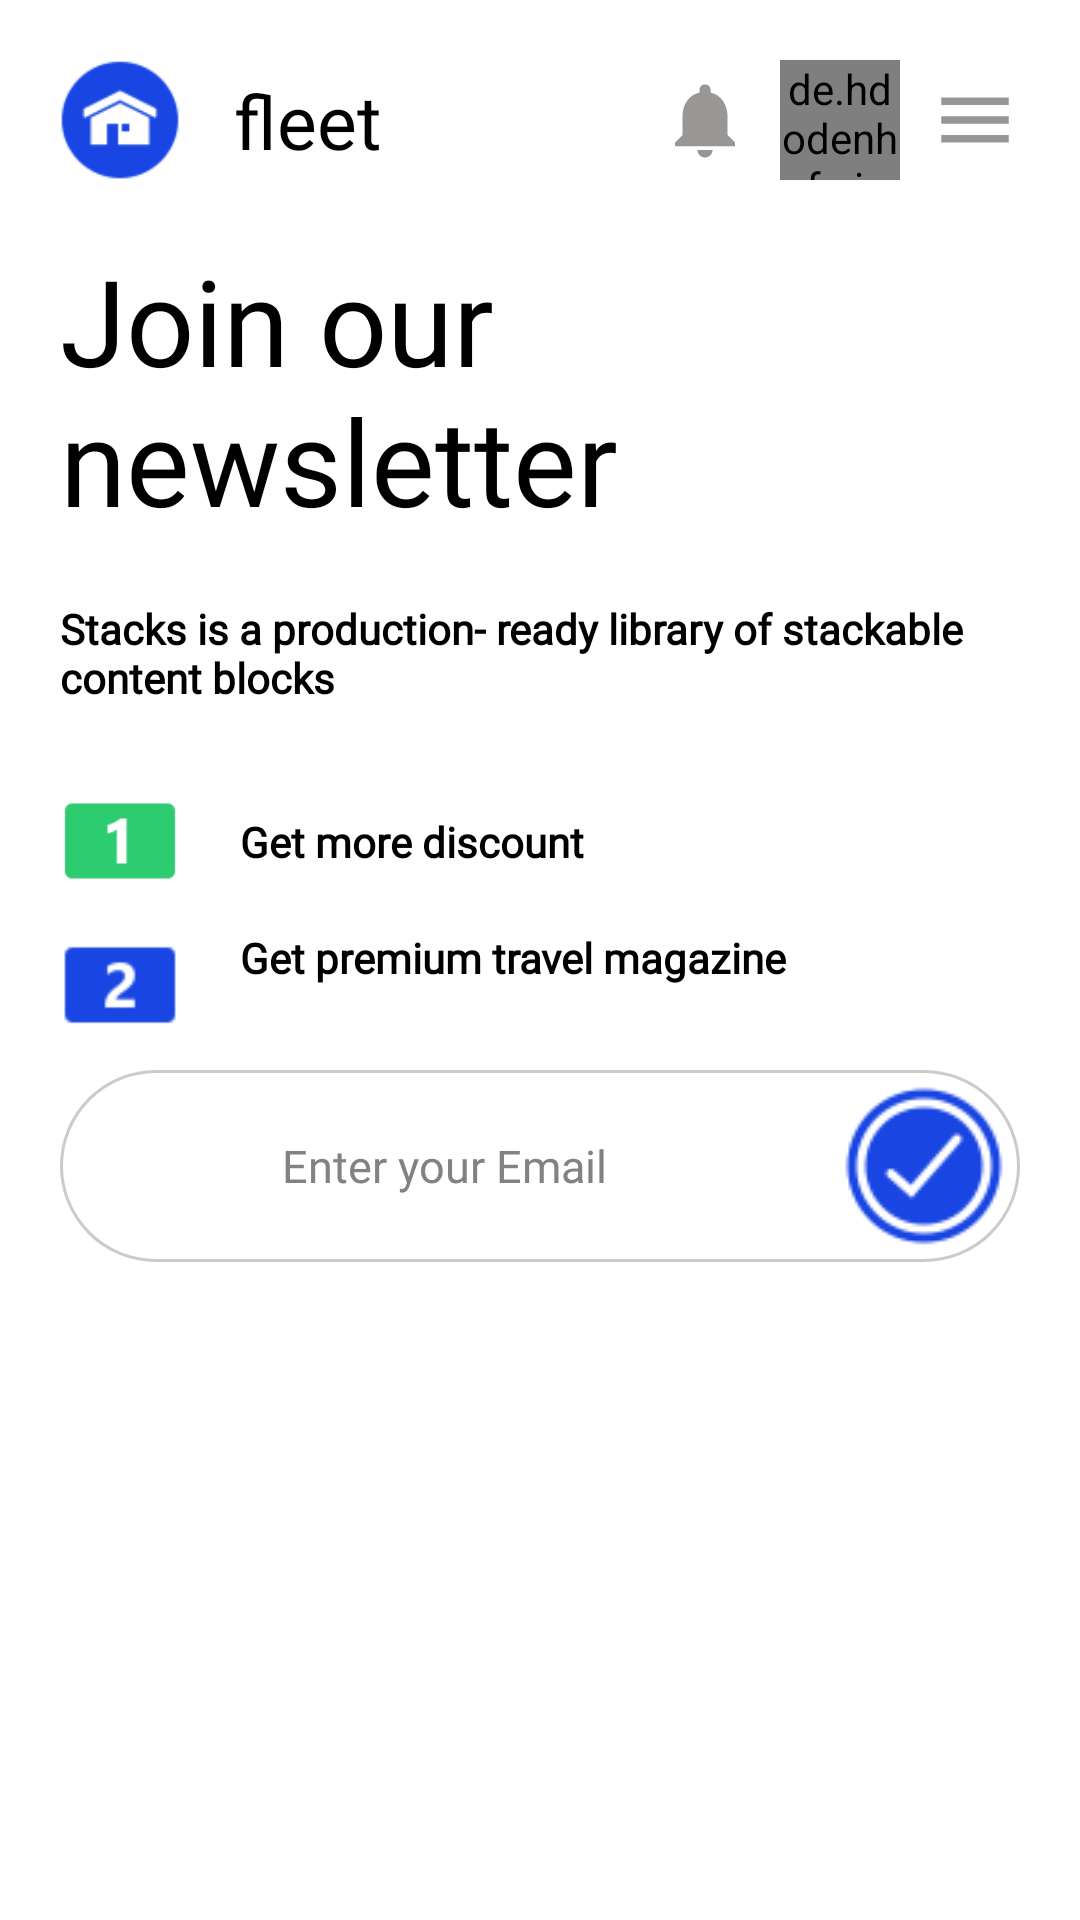

The Android layout XML behind this screen, and the referenced resources:
<!-- AndroidManifest.xml: application theme Theme.Crypton -->
<!-- res/layout/activity_design.xml -->
<?xml version="1.0" encoding="utf-8"?>
<androidx.constraintlayout.widget.ConstraintLayout
    xmlns:android="http://schemas.android.com/apk/res/android"
    xmlns:app="http://schemas.android.com/apk/res-auto"
    xmlns:tools="http://schemas.android.com/tools"
    android:layout_width="match_parent"
    android:layout_height="match_parent"
    tools:context=".designs.fleettravelapp.activities.DashBoardActivity">

    <include
        android:id="@+id/toolbar"
        layout="@layout/layout_toolbar" />

    <androidx.core.widget.NestedScrollView
        android:layout_width="wrap_content"
        android:layout_height="wrap_content"
        android:fillViewport="true"
        app:layout_constraintEnd_toEndOf="parent"
        app:layout_constraintStart_toStartOf="parent"
        app:layout_constraintTop_toBottomOf="@+id/toolbar">

        <androidx.constraintlayout.widget.ConstraintLayout
            android:layout_width="match_parent"
            android:layout_height="wrap_content"
            android:layout_marginTop="20dp">

            <TextView
                android:id="@+id/tvMain"
                android:layout_width="wrap_content"
                android:layout_height="wrap_content"
                android:layout_marginStart="20dp"
                android:fontFamily="@font/monstserrat_bold"
                android:gravity="start"
                android:text="@string/join_our_nnewsletter"
                android:textColor="@color/main"
                android:textSize="40sp"
                app:layout_constraintEnd_toStartOf="@+id/imageView"
                app:layout_constraintHorizontal_bias="0.0"
                app:layout_constraintStart_toStartOf="parent"
                app:layout_constraintTop_toTopOf="parent" />

            <ImageView
                android:id="@+id/imageView"
                android:layout_width="50dp"
                android:layout_height="50dp"
                android:layout_marginStart="10dp"
                app:layout_constraintBottom_toBottomOf="@+id/tvMain"
                app:layout_constraintStart_toEndOf="@+id/tvMain"
                app:srcCompat="@drawable/partyicon" />

            <TextView
                android:id="@+id/tvInfo"
                android:layout_width="match_parent"
                android:layout_height="wrap_content"
                android:layout_marginStart="20dp"
                android:layout_marginTop="20dp"
                android:fontFamily="@font/monstserrat_regular"
                android:gravity="center_vertical"
                android:text="@string/stacks_text"
                android:textColor="@color/main"
                android:textSize="14sp"
                android:textStyle="bold"
                app:layout_constraintEnd_toEndOf="parent"
                app:layout_constraintHorizontal_bias="0.0"
                app:layout_constraintStart_toStartOf="parent"
                app:layout_constraintTop_toBottomOf="@+id/tvMain" />

            <ImageView
                android:id="@+id/imageView2"
                android:layout_width="40dp"
                android:layout_height="40dp"
                android:layout_marginLeft="20dp"
                android:layout_marginTop="25dp"
                app:layout_constraintStart_toStartOf="parent"
                app:layout_constraintTop_toBottomOf="@+id/tvInfo"
                app:srcCompat="@drawable/icon1" />


            <ImageView
                android:id="@+id/imageView3"
                android:layout_width="40dp"
                android:layout_height="40dp"
                android:layout_marginStart="20dp"
                android:layout_marginTop="8dp"
                app:layout_constraintStart_toStartOf="parent"
                app:layout_constraintTop_toBottomOf="@+id/imageView2"
                app:srcCompat="@drawable/icon2" />

            <TextView
                android:id="@+id/tvDiscount"
                android:layout_width="wrap_content"
                android:layout_height="wrap_content"
                android:layout_marginStart="20dp"
                android:fontFamily="@font/monstserrat_regular"
                android:text="Get more discount"
                android:textColor="@color/main"
                android:textSize="14sp"
                android:textStyle="bold"
                app:layout_constraintBottom_toBottomOf="@+id/imageView2"
                app:layout_constraintStart_toEndOf="@+id/imageView2"
                app:layout_constraintTop_toTopOf="@+id/imageView2" />

            <TextView
                android:id="@+id/tvPremeium"
                android:layout_width="wrap_content"
                android:layout_height="wrap_content"
                android:layout_marginStart="20dp"
                android:fontFamily="@font/monstserrat_regular"
                android:text="@string/text_premium"
                android:textColor="@color/main"
                android:textSize="14sp"
                android:textStyle="bold"
                app:layout_constraintBottom_toBottomOf="@+id/imageView3"
                app:layout_constraintStart_toEndOf="@+id/imageView3"
                app:layout_constraintTop_toBottomOf="@+id/tvDiscount" />

            <EditText
                android:id="@+id/edtEmail"
                android:layout_width="match_parent"
                android:layout_height="wrap_content"
                android:layout_marginStart="20dp"
                android:layout_marginTop="28dp"
                android:layout_marginEnd="20dp"
                android:background="@drawable/email_back"
                android:drawableEnd="@drawable/done"
                android:fontFamily="@font/monstserrat_regular"
                android:hint="@string/enter_your_email"
                android:textSize="15sp"
                android:inputType="textEmailAddress"
                android:textAlignment="center"
                android:textAllCaps="false"
                android:textColor="#838181"
                android:textColorHint="#838181"
                app:layout_constraintEnd_toEndOf="parent"
                app:layout_constraintHorizontal_bias="0.0"
                app:layout_constraintStart_toStartOf="parent"
                app:layout_constraintTop_toBottomOf="@+id/tvPremeium" />

            <androidx.recyclerview.widget.RecyclerView
                android:id="@+id/rvDashboard"
                android:layout_width="match_parent"
                android:layout_height="match_parent"
                android:layout_marginStart="15dp"
                android:layout_marginTop="20dp"
                android:layout_marginEnd="15dp"
                android:layout_marginBottom="70dp"
                tools:listitem="@layout/item_design"
                android:nestedScrollingEnabled="false"
                app:layout_constraintBottom_toBottomOf="parent"
                app:layout_constraintEnd_toEndOf="parent"
                app:layout_constraintStart_toStartOf="parent"
                app:layout_constraintTop_toBottomOf="@+id/edtEmail"
                />

        </androidx.constraintlayout.widget.ConstraintLayout>
    </androidx.core.widget.NestedScrollView>
</androidx.constraintlayout.widget.ConstraintLayout>
<!-- res/layout/layout_toolbar.xml (included above) -->
<?xml version="1.0" encoding="utf-8"?>
<androidx.constraintlayout.widget.ConstraintLayout xmlns:android="http://schemas.android.com/apk/res/android"
    xmlns:app="http://schemas.android.com/apk/res-auto"
    xmlns:tools="http://schemas.android.com/tools"
    android:layout_width="match_parent"
    android:layout_height="wrap_content"
    android:background="@color/white"
    android:orientation="horizontal">

    <ImageView
        android:id="@+id/ivHomeIcon"
        android:layout_width="40dp"
        android:layout_height="40dp"
        android:layout_marginStart="20dp"
        android:layout_marginTop="20dp"
        app:layout_constraintStart_toStartOf="parent"
        app:layout_constraintTop_toTopOf="parent"
        app:srcCompat="@drawable/homeiconblue" />

    <TextView
        android:id="@+id/tvAppTitle"
        android:layout_width="wrap_content"
        android:layout_height="wrap_content"
        android:fontFamily="@font/monstserrat_bold"
        android:text="fleet"
        android:textColor="@color/main"
        android:textSize="25sp"
        android:textAllCaps="false"
        android:layout_marginLeft="18dp"
        app:layout_constraintBottom_toBottomOf="@+id/ivHomeIcon"
        app:layout_constraintStart_toEndOf="@+id/ivHomeIcon"
        app:layout_constraintTop_toTopOf="@+id/ivHomeIcon" />

    <de.hdodenhof.circleimageview.CircleImageView
        android:id="@+id/ivUser"
        android:layout_width="40dp"
        android:layout_height="40dp"
        android:layout_marginStart="10dp"
        android:layout_marginTop="20dp"
        android:drawingCacheQuality="high"
        android:scaleType="centerCrop"
        app:civ_border_color="@color/black"
        app:layout_constraintStart_toEndOf="@+id/ivBell"
        app:layout_constraintTop_toTopOf="parent"
        android:src="@drawable/userpic" />

    <ImageView
        android:id="@+id/ivMenu"
        android:layout_width="30dp"
        android:layout_height="30dp"
        android:layout_marginRight="20dp"
        android:layout_marginLeft="10dp"
        app:layout_constraintBottom_toBottomOf="@+id/ivUser"
        app:layout_constraintEnd_toEndOf="parent"
        app:layout_constraintStart_toEndOf="@+id/ivUser"
        app:layout_constraintTop_toTopOf="@+id/ivUser"
        app:srcCompat="@drawable/ic_menu" />

    <ImageView
        android:id="@+id/ivBell"
        android:layout_width="30dp"
        android:layout_height="30dp"
        android:layout_marginRight="10dp"
        app:layout_constraintBottom_toBottomOf="@+id/ivUser"
        app:layout_constraintEnd_toStartOf="@+id/ivUser"
        app:layout_constraintTop_toTopOf="@+id/ivUser"
        app:srcCompat="@drawable/ic_notification" />

</androidx.constraintlayout.widget.ConstraintLayout>
<!-- res/layout/item_design.xml (included above) -->
<?xml version="1.0" encoding="utf-8"?>
<FrameLayout xmlns:android="http://schemas.android.com/apk/res/android"
    xmlns:app="http://schemas.android.com/apk/res-auto"
    xmlns:tools="http://schemas.android.com/tools"
    android:layout_width="match_parent"
    android:layout_height="wrap_content"
    >
    <androidx.cardview.widget.CardView
        android:id="@+id/parent_layout"
        android:layout_width="match_parent"
        android:layout_height="wrap_content"
        android:layout_margin="16dp"
        android:elevation="8dp"
        app:cardCornerRadius="15dp">

    <ImageView
        android:id="@+id/ivItem"
        android:layout_width="match_parent"
        android:layout_height="250dp"
        android:focusableInTouchMode="true"
        android:scaleType="centerCrop"
        android:src="@drawable/homeimage"
        app:layout_constraintBottom_toBottomOf="parent"
        app:layout_constraintEnd_toEndOf="parent"
        app:layout_constraintHorizontal_bias="0.0"
        app:layout_constraintStart_toStartOf="parent"
        app:layout_constraintTop_toTopOf="parent" />
    </androidx.cardview.widget.CardView>
</FrameLayout>
<!-- resources referenced by this layout -->
<resources>
  <color name="black">#fff</color>
  <color name="main">#FF000000</color>
  <color name="white">#FFFFFFFF</color>
  <!-- drawable done: png bitmap (drawable, 3176 bytes) -->
  <!-- drawable email_back (drawable) -->
  <?xml version="1.0" encoding="utf-8"?>
  <shape xmlns:android="http://schemas.android.com/apk/res/android">
      <corners android:radius="50dp" />
  
      <stroke android:color="#CCCACA" />
      <size
          android:width="350dp"
          android:height="20dp" />
      <stroke android:width="1dp" />
  </shape>
  <!-- drawable homeiconblue: png bitmap (drawable, 2096 bytes) -->
  <!-- drawable ic_menu (drawable) -->
  <vector android:height="24dp" android:tint="#999696"
      android:viewportHeight="24" android:viewportWidth="24"
      android:width="24dp" xmlns:android="http://schemas.android.com/apk/res/android">
      <path android:fillColor="@android:color/white" android:pathData="M3,18h18v-2L3,16v2zM3,13h18v-2L3,11v2zM3,6v2h18L21,6L3,6z"/>
  </vector>
  <!-- drawable ic_notification (drawable) -->
  <vector android:height="24dp" android:tint="#999696"
      android:viewportHeight="24" android:viewportWidth="24"
      android:width="24dp" xmlns:android="http://schemas.android.com/apk/res/android">
      <path android:fillColor="@android:color/white" android:pathData="M12,22c1.1,0 2,-0.9 2,-2h-4c0,1.1 0.89,2 2,2zM18,16v-5c0,-3.07 -1.64,-5.64 -4.5,-6.32L13.5,4c0,-0.83 -0.67,-1.5 -1.5,-1.5s-1.5,0.67 -1.5,1.5v0.68C7.63,5.36 6,7.92 6,11v5l-2,2v1h16v-1l-2,-2z"/>
  </vector>
  <!-- drawable icon1: png bitmap (drawable, 751 bytes) -->
  <!-- drawable icon2: png bitmap (drawable, 748 bytes) -->
  <!-- drawable userpic: jpg bitmap (drawable, 65300 bytes) -->
  <string name="enter_your_email">Enter your Email</string>
  <string name="join_our_nnewsletter">Join our \nnewsletter</string>
  <string name="stacks_text">Stacks is a production- ready library of stackable content blocks</string>
  <string name="text_premium">Get premium travel magazine</string>
  <style name="Theme.Crypton" parent="Theme.MaterialComponents.DayNight.NoActionBar">
          
          <item name="colorPrimary">@color/purple_500</item>
          <item name="colorPrimaryVariant">@color/purple_700</item>
          <item name="colorOnPrimary">@color/white</item>
          
          <item name="colorSecondary">@color/teal_200</item>
          <item name="colorSecondaryVariant">@color/teal_700</item>
          <item name="colorOnSecondary">@color/black</item>
          
          <item name="android:statusBarColor" tools:targetApi="l">?attr/colorPrimaryVariant</item>
          
      </style>
  <color name="purple_500">#FCFCFD</color>
  <color name="purple_700">#FEFDFF</color>
  <color name="teal_200">#1946E3</color>
  <color name="teal_700">#1946E3</color>
</resources>
